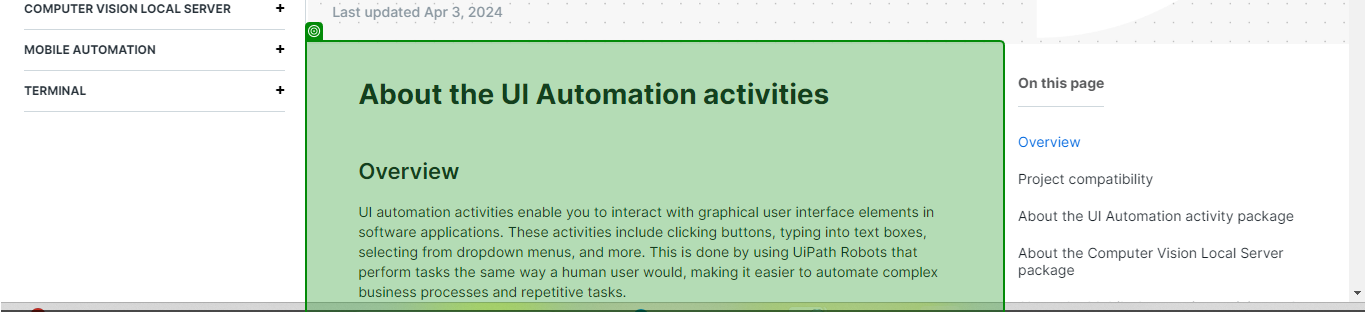
Task: Extract the data from any website and write into Text File
Workflow: Main

Step 1: get-text from the element in window 'Activities - About the UI Automation activities' (chrome.exe)
